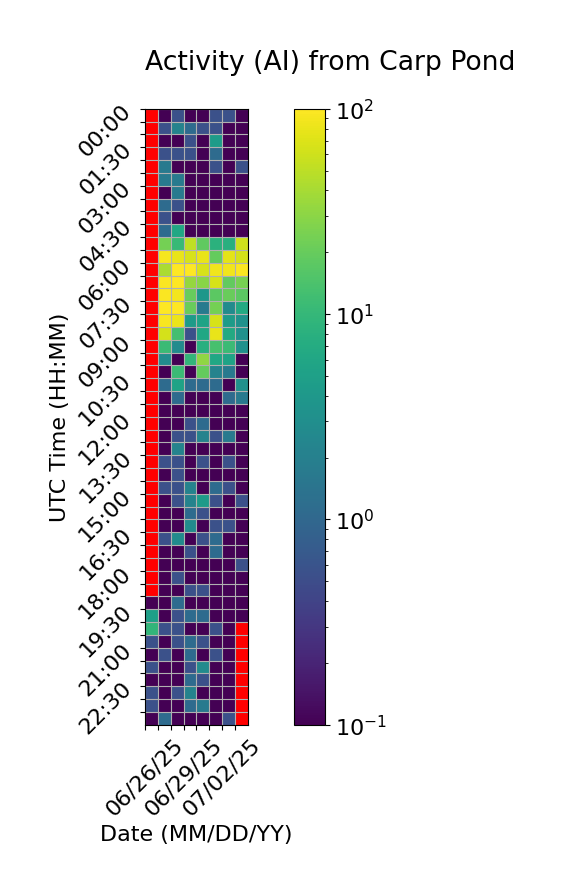

Source data for this figure (header and first rows):
Time (UTC), 06/26/25, 06/27/25, 06/28/25, 06/29/25, 06/30/25, 07/01/25, 07/02/25, 07/03/25
00:00, , 0.0, 0.5556, 0.0, 0.0, 0.5556, 0.5556, 0.0
00:30, , 0.5556, 2.222, 1.111, 0.5556, 0.5556, 0.0, 0.0
01:00, , 0.0, 0.0, 0.5556, 0.0, 4.444, 0.0, 0.0
01:30, , 0.5556, 0.5556, 0.5556, 0.0, 1.111, 0.0, 0.0
02:00, , 1.667, 0.0, 0.0, 0.0, 0.5556, 0.0, 0.5556
02:30, , 1.667, 1.667, 0.0, 0.0, 0.0, 0.0, 0.0
03:00, , 0.0, 1.667, 0.0, 0.0, 0.0, 0.0, 0.0
03:30, , 1.111, 0.5556, 0.0, 0.0, 0.0, 0.0, 0.0
04:00, , 0.5556, 0.0, 0.0, 0.0, 0.0, 0.0, 0.0
04:30, , 1.111, 6.111, 0.0, 0.0, 0.0, 0.0, 0.0
05:00, , 23.33, 10.56, 52.22, 18.33, 8.333, 7.778, 60.56
05:30, , 90.56, 80.0, 65.0, 78.89, 19.44, 76.11, 63.33
06:00, , 41.11, 100.0, 98.33, 66.11, 86.67, 86.11, 95.0
06:30, , 97.22, 100.0, 33.33, 29.44, 65.0, 18.89, 24.44
07:00, , 95.56, 88.89, 20.0, 3.889, 17.78, 20.56, 17.78
07:30, , 98.33, 100.0, 20.56, 1.667, 23.89, 2.778, 6.667
08:00, , 94.44, 82.78, 4.444, 5.556, 65.0, 4.444, 3.333
08:30, , 64.44, 12.78, 0.5556, 6.111, 80.56, 6.667, 3.333
09:00, , 11.11, 2.778, 0.0, 7.778, 13.33, 11.11, 3.333
09:30, , 2.778, 0.0, 9.444, 31.67, 6.111, 5.556, 0.0
10:00, , 0.0, 11.11, 0.0, 19.44, 2.222, 1.667, 0.0
10:30, , 1.111, 5.556, 1.111, 1.111, 1.111, 0.0, 3.333
11:00, , 0.0, 1.111, 0.0, 0.0, 0.0, 1.111, 1.667
11:30, , 0.0, 0.0, 0.0, 0.0, 0.0, 0.0, 0.0
12:00, , 0.0, 0.0, 0.5556, 1.111, 0.0, 0.0, 0.0
12:30, , 0.0, 0.5556, 0.5556, 2.222, 0.5556, 1.667, 0.0
13:00, , 0.0, 2.222, 0.0, 0.0, 0.0, 0.0, 0.0
13:30, , 0.5556, 0.5556, 0.0, 0.5556, 0.0, 0.5556, 0.0
14:00, , 0.0, 0.5556, 0.0, 0.0, 0.0, 0.0, 0.0
14:30, , 0.5556, 0.5556, 2.222, 0.0, 1.111, 0.5556, 0.0
15:00, , 0.0, 0.5556, 2.222, 4.444, 0.5556, 0.0, 0.5556
15:30, , 0.0, 0.0, 1.111, 0.5556, 0.0, 0.0, 0.0
16:00, , 0.0, 0.0, 2.778, 0.0, 0.5556, 0.5556, 0.0
16:30, , 0.5556, 2.778, 0.0, 0.5556, 1.111, 0.0, 0.0
17:00, , 0.0, 0.0, 0.5556, 0.0, 1.111, 0.0, 0.0
17:30, , 0.0, 0.0, 0.0, 0.0, 0.0, 0.0, 0.5556
18:00, , 0.0, 0.5556, 0.0, 0.0, 0.0, 0.0, 0.0
18:30, , 0.0, 0.0, 0.5556, 0.5556, 0.0, 0.0, 0.0
19:00, 0.0, 0.0, 1.111, 0.0, 0.0, 0.0, 0.0, 0.0
19:30, 5.0, 0.0, 0.5556, 1.111, 1.111, 0.0, 0.0, 0.0
20:00, 9.444, 0.5556, 0.5556, 0.0, 0.0, 0.5556, 0.0, 
20:30, 0.5556, 0.0, 0.5556, 1.111, 0.5556, 0.0, 0.0, 
21:00, 0.0, 0.5556, 0.0, 1.111, 0.0, 0.5556, 0.0, 
21:30, 0.5556, 0.0, 0.0, 0.5556, 2.778, 0.0, 0.0, 
22:00, 0.0, 0.0, 0.0, 1.111, 0.5556, 0.0, 0.0, 
22:30, 0.5556, 0.0, 0.5556, 2.222, 0.0, 0.0, 0.0, 
23:00, 0.5556, 0.0, 0.0, 1.111, 1.667, 0.0, 0.0, 
23:30, 0.0, 1.111, 0.0, 0.0, 0.0, 0.0, 0.5556, 
